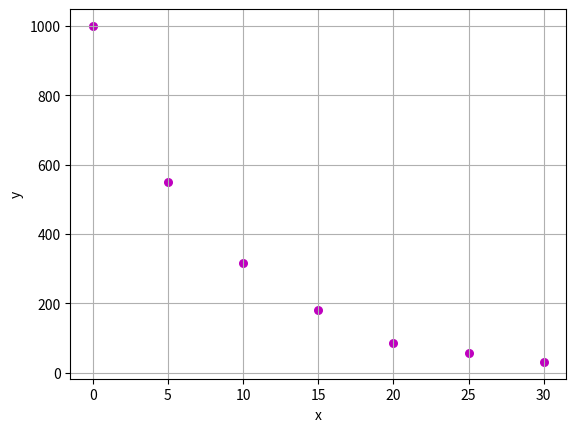

Recreate this plot in Python.
import numpy as np
import matplotlib.pyplot as plt


def estimate_coef(x, y):
    # number of observations/points
    n = np.size(x)

    # mean of x and y vector
    m_x = np.mean(x)
    m_y = np.mean(y)

    # calculating cross-deviation and deviation about x
    SS_xy = np.sum(y * x) - n * m_y * m_x
    SS_xx = np.sum(x * x) - n * m_x * m_x

    # calculating regression coefficients
    b_1 = SS_xy / SS_xx
    b_0 = m_y - b_1 * m_x

    return (b_0, b_1)


def plot_regression_line(x, y, b):
    # plotting the actual points as scatter plot
    plt.scatter(x, y, color="m",
                marker="o", s=30)

    # predicted response vector
    y_pred = b[0] + b[1] * x

    # plotting the regression line
    #plt.plot(x, y_pred, color="g")

    # putting labels
    plt.xlabel('x')
    plt.ylabel('y')
    plt.grid()

    # function to show plot
    plt.show()


def main():
    # observations / data
    # x = np.array([0, 1, 2, 3, 4, 5, 6, 7, 8, 9])
    # y = np.array([1, 3, 2, 5, 7, 8, 8, 9, 10, 12])

    # x = np.array([1900, 1910, 1920, 1930, 1940, 1950, 1960, 1970, 1980, 1990, 2000])
    # y = np.array([10.3, 13.5, 13.9, 14.2, 11.6, 10.3, 9.7, 9.6, 14.1, 19.8, 31.1])

    x = np.array([0, 5, 10, 15, 20, 25, 30])
    y = np.array([1000, 550, 316, 180, 85, 56, 31])

    # estimating coefficients
    b = estimate_coef(x, y)
    print("Estimated coefficients:\nb_0 = {} \
		\nb_1 = {}".format(b[0], b[1]))

    # plotting regression line
    plot_regression_line(x, y, b)


if __name__ == "__main__":
    main()
